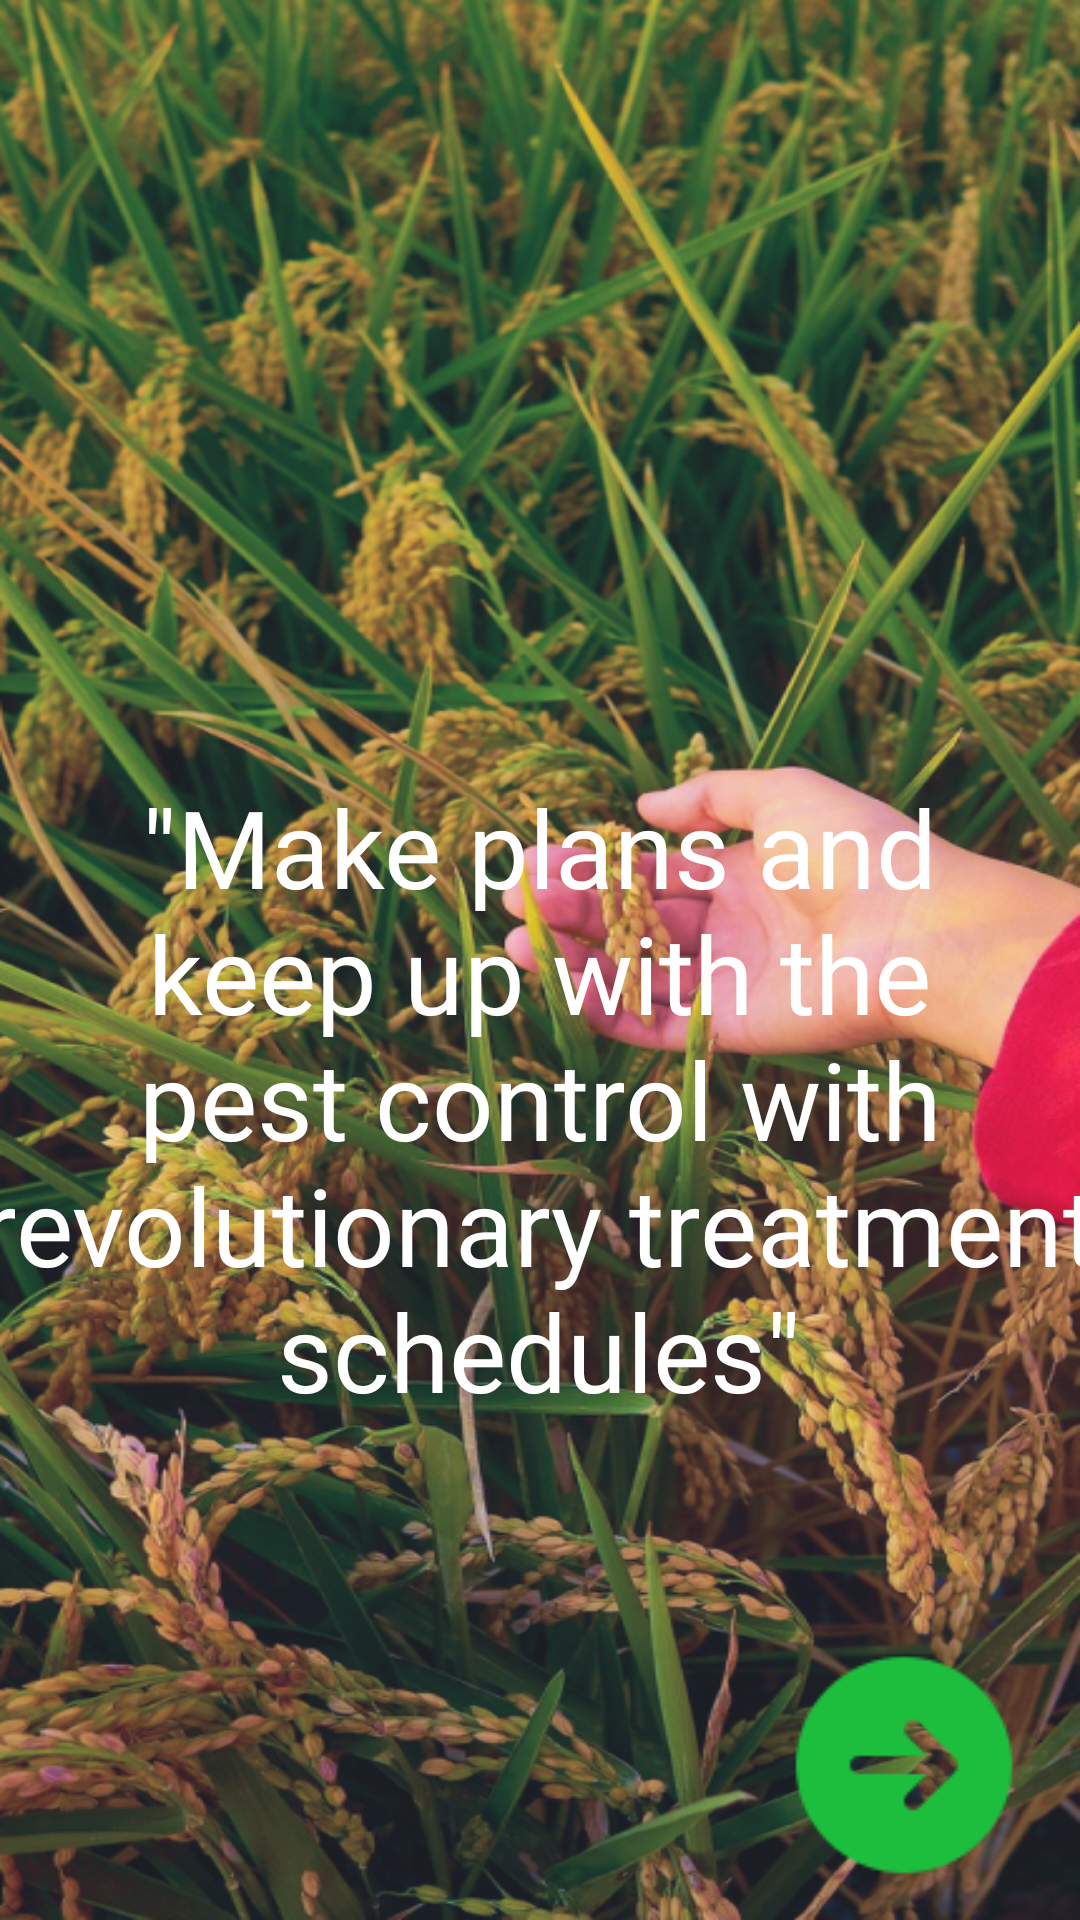

Android layout source for this screen:
<!-- AndroidManifest.xml: application theme Theme.CropCare -->
<!-- res/layout/activity_onboarding2.xml -->
<?xml version="1.0" encoding="utf-8"?>
<androidx.constraintlayout.widget.ConstraintLayout xmlns:android="http://schemas.android.com/apk/res/android"
    xmlns:app="http://schemas.android.com/apk/res-auto"
    xmlns:tools="http://schemas.android.com/tools"
    android:layout_width="match_parent"
    android:layout_height="match_parent"
    android:background="@drawable/rectangle_4"
    tools:context=".Onboarding2">

    <ImageView
        android:id="@+id/imageView7"
        android:layout_width="wrap_content"
        android:layout_height="wrap_content"
        app:layout_constraintBottom_toBottomOf="parent"
        app:layout_constraintEnd_toEndOf="parent"
        app:layout_constraintHorizontal_bias="0.498"
        app:layout_constraintStart_toStartOf="parent"
        app:layout_constraintTop_toTopOf="parent"
        app:layout_constraintVertical_bias="0.357"
        app:srcCompat="@drawable/flour" />

    <TextView
        android:id="@+id/textView5"
        android:layout_width="375dp"
        android:layout_height="322dp"
        android:layout_marginTop="8dp"
        android:layout_marginBottom="136dp"
        android:fontFamily="@font/inter_bold"
        android:shadowColor="@color/Dgreen"
        android:text="@string/board2"
        android:textAlignment="center"
        android:textColor="@color/white"
        android:textSize="36sp"
        app:layout_constraintBottom_toBottomOf="parent"
        app:layout_constraintEnd_toEndOf="parent"
        app:layout_constraintHorizontal_bias="0.555"
        app:layout_constraintStart_toStartOf="parent"
        app:layout_constraintTop_toBottomOf="@+id/imageView7"
        app:layout_constraintVertical_bias="0.375" />

    <ImageButton
        android:id="@+id/imageButton"
        android:layout_width="91dp"
        android:layout_height="84dp"
        android:backgroundTint="#00FFFFFF"
        android:contentDescription="@string/button_text"
        android:onClick="nextClick"
        app:layout_constraintBottom_toBottomOf="parent"
        app:layout_constraintEnd_toEndOf="parent"
        app:layout_constraintHorizontal_bias="0.95"
        app:layout_constraintStart_toStartOf="parent"
        app:layout_constraintTop_toBottomOf="@+id/textView5"
        app:layout_constraintVertical_bias="0.463"
        app:srcCompat="@drawable/circled_right" />


</androidx.constraintlayout.widget.ConstraintLayout>
<!-- resources referenced by this layout -->
<resources>
  <color name="Dgreen">#0F601F</color>
  <color name="white">#FFFFFFFF</color>
  <!-- drawable circled_right: png bitmap (drawable, 2221 bytes) -->
  <!-- drawable rectangle_4: png bitmap (drawable, 845098 bytes) -->
  <string name="board2">\n\"Make plans and keep up with the pest control with revolutionary treatment schedules\"</string>
  <string name="button_text">next</string>
  <style name="Theme.CropCare" parent="Base.Theme.CropCare" />
  <style name="Base.Theme.CropCare" parent="Theme.Material3.DayNight.NoActionBar">
          
           <item name="colorPrimary">@color/Lgreen</item>
      </style>
  <color name="Lgreen">#1DBE3D</color>
</resources>
